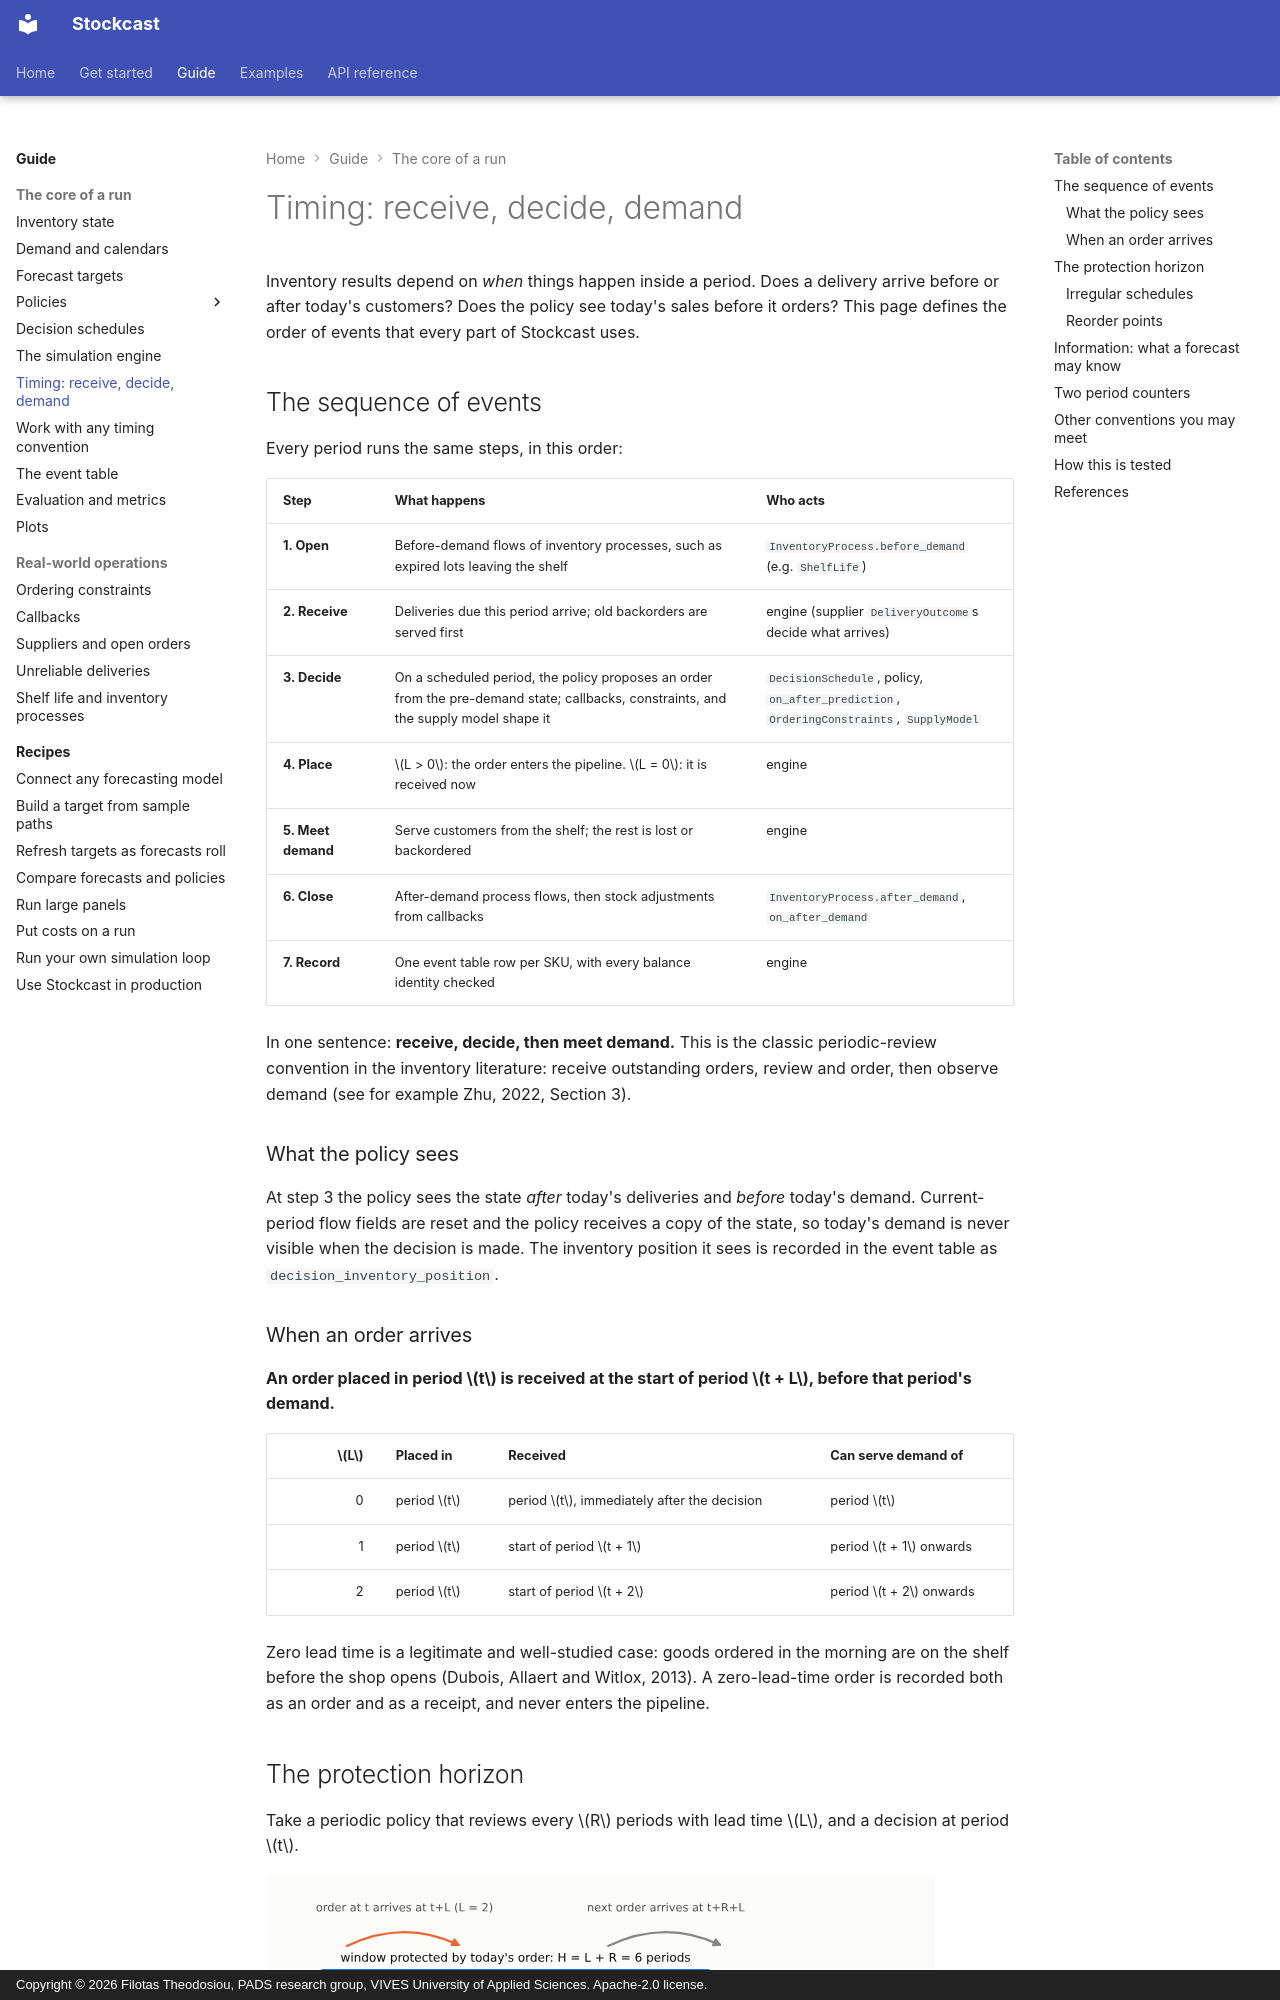

repository: FilTheo/stockcast · page: user-guide/concepts/timing/index.html · generator: mkdocs · copyright: Copyright © 2026 Filotas Theodosiou, PADS research group, VIVES University of Applied Sciences. Apache-2.0 license.

# Timing: receive, decide, demand

Inventory results depend on *when* things happen inside a period. Does a
delivery arrive before or after today's customers? Does the policy see
today's sales before it orders? This page defines the order of events that every
part of Stockcast uses.

## The sequence of events

Every period runs the same steps, in this order:

| Step | What happens | Who acts |
|---|---|---|
| **1. Open** | Before-demand flows of inventory processes, such as expired lots leaving the shelf | `InventoryProcess.before_demand` (e.g. `ShelfLife`) |
| **2. Receive** | Deliveries due this period arrive; old backorders are served first | engine (supplier `DeliveryOutcome`s decide what arrives) |
| **3. Decide** | On a scheduled period, the policy proposes an order from the pre-demand state; callbacks, constraints, and the supply model shape it | `DecisionSchedule`, policy, `on_after_prediction`, `OrderingConstraints`, `SupplyModel` |
| **4. Place** | $L > 0$: the order enters the pipeline. $L = 0$: it is received now | engine |
| **5. Meet demand** | Serve customers from the shelf; the rest is lost or backordered | engine |
| **6. Close** | After-demand process flows, then stock adjustments from callbacks | `InventoryProcess.after_demand`, `on_after_demand` |
| **7. Record** | One event table row per SKU, with every balance identity checked | engine |

In one sentence: **receive, decide, then meet demand.** This is the classic
periodic-review convention in the inventory literature: receive outstanding
orders, review and order, then observe demand (see for example Zhu, 2022,
Section 3).

### What the policy sees

At step 3 the policy sees the state *after* today's deliveries and *before*
today's demand. Current-period flow fields are reset and the policy receives a
copy of the state, so today's demand is never visible when the decision is
made. The inventory position it sees is recorded in the event table as
`decision_inventory_position`.

### When an order arrives

**An order placed in period $t$ is received at the start of period $t + L$,
before that period's demand.**

| $L$ | Placed in | Received | Can serve demand of |
|---:|---|---|---|
| 0 | period $t$ | period $t$, immediately after the decision | period $t$ |
| 1 | period $t$ | start of period $t + 1$ | period $t + 1$ onwards |
| 2 | period $t$ | start of period $t + 2$ | period $t + 2$ onwards |

Zero lead time is a legitimate and well-studied case: goods ordered in the
morning are on the shelf before the shop opens (Dubois, Allaert and Witlox,
2013). A zero-lead-time order is recorded both as an order and as a receipt,
and never enters the pipeline.
